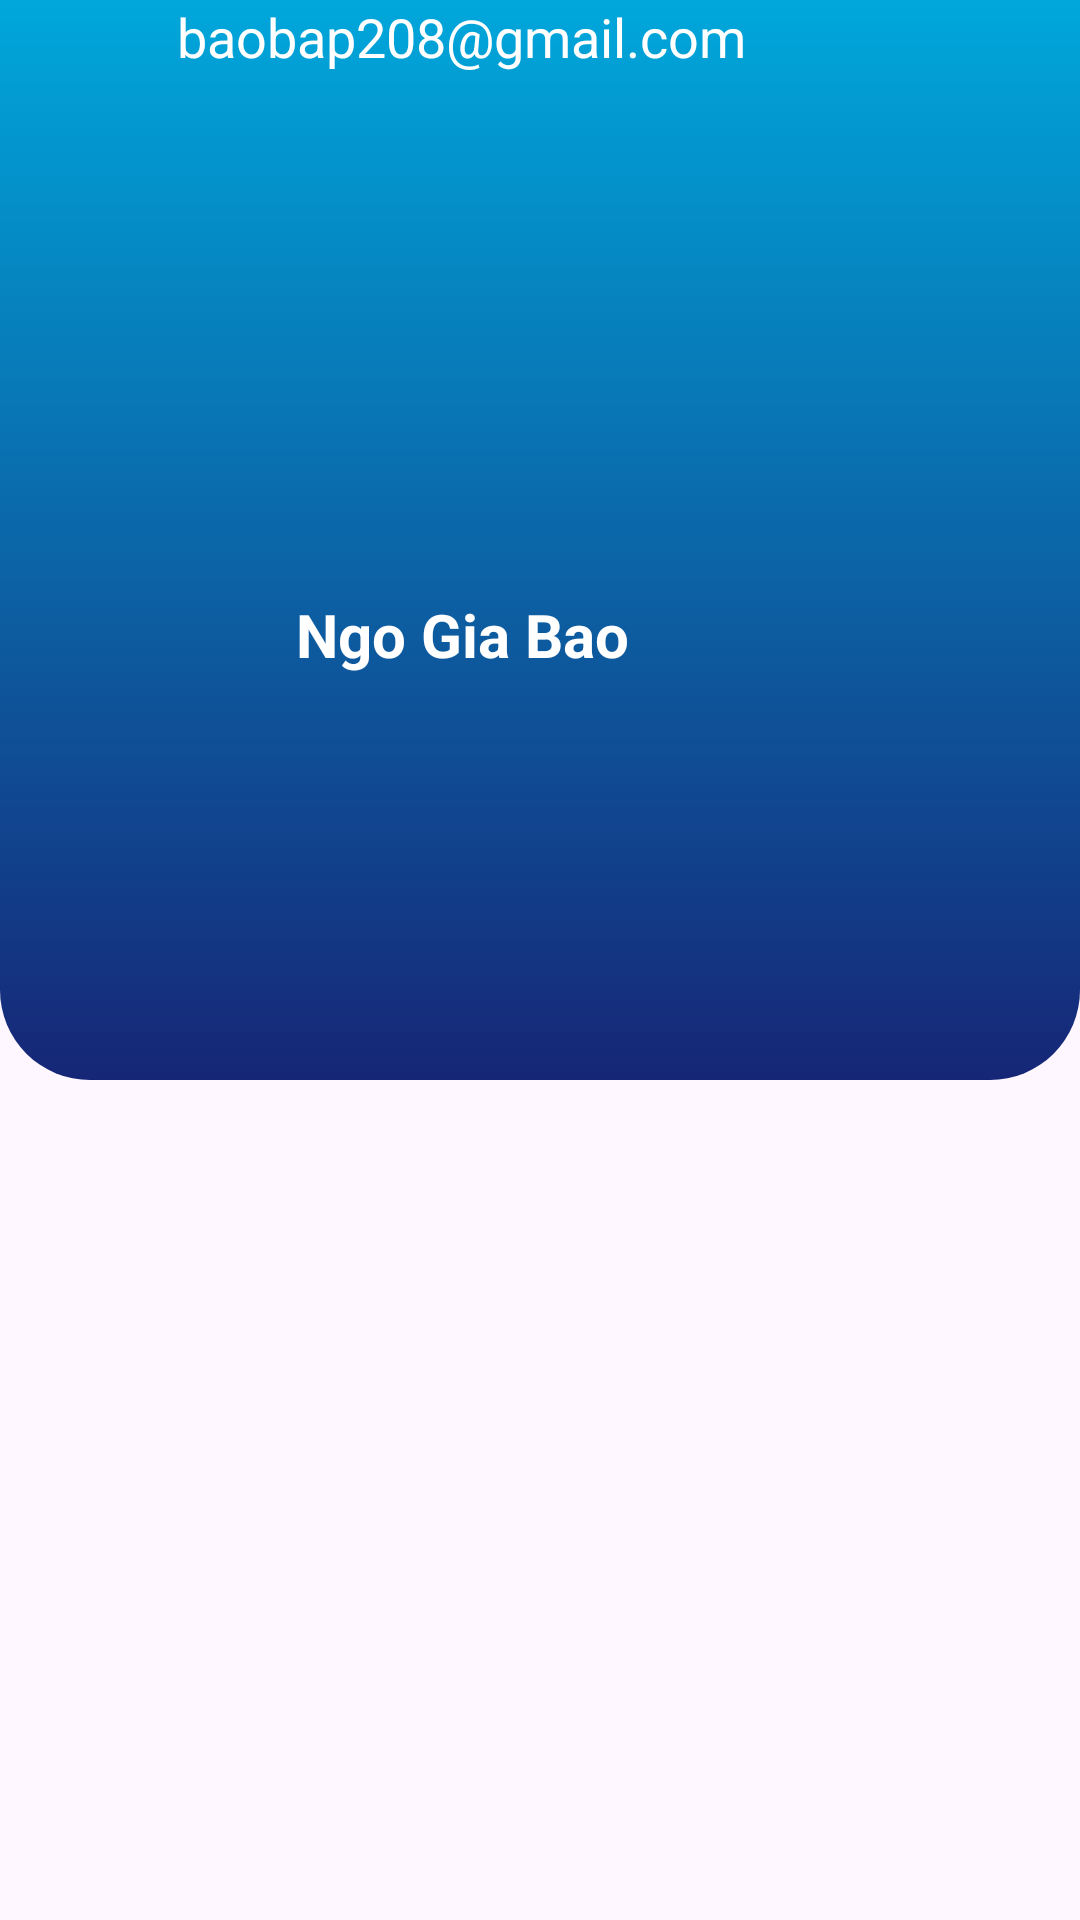

Android layout source for this screen:
<!-- AndroidManifest.xml: application theme Theme.PBL6_Android -->
<!-- res/layout/activity_user_profile.xml -->
<?xml version="1.0" encoding="utf-8"?>
<androidx.constraintlayout.widget.ConstraintLayout xmlns:android="http://schemas.android.com/apk/res/android"
    xmlns:app="http://schemas.android.com/apk/res-auto"
    xmlns:tools="http://schemas.android.com/tools"
    android:layout_width="match_parent"
    android:layout_height="match_parent"
    tools:context=".Activity.User.UserProfileActivity">

    <ScrollView
        android:layout_width="match_parent"
        android:layout_height="match_parent" >

        <LinearLayout
            android:layout_width="match_parent"
            android:layout_height="wrap_content"
            android:orientation="vertical">

            <androidx.constraintlayout.widget.ConstraintLayout
                android:layout_width="match_parent"
                android:layout_height="match_parent">

                <androidx.constraintlayout.widget.ConstraintLayout
                    android:layout_width="match_parent"
                    android:layout_height="360dp"
                    android:background="@drawable/top_background"
                    app:layout_constraintBottom_toBottomOf="parent"
                    app:layout_constraintEnd_toEndOf="parent"
                    app:layout_constraintHorizontal_bias="1.0"
                    app:layout_constraintStart_toStartOf="parent"
                    app:layout_constraintTop_toTopOf="parent"
                    app:layout_constraintVertical_bias="0.0">

                    <TextView
                        android:id="@+id/textView6"
                        android:layout_width="wrap_content"
                        android:layout_height="wrap_content"
                        android:layout_marginTop="16dp"
                        android:text="Ngo Gia Bao"
                        android:textColor="#ffffff"
                        android:textSize="20sp"
                        android:textStyle="bold"
                        app:layout_constraintEnd_toEndOf="@+id/imageView8"
                        app:layout_constraintStart_toStartOf="@+id/imageView8"
                        app:layout_constraintTop_toBottomOf="@+id/imageView8" />

                    <TextView
                        android:id="@+id/textView10"
                        android:layout_width="wrap_content"
                        android:layout_height="wrap_content"
                        android:text="baobap208@gmail.com"
                        android:textColor="#ffffff"
                        android:textSize="18sp"
                        app:layout_constraintEnd_toEndOf="@+id/textView6"
                        app:layout_constraintHorizontal_bias="0.506"
                        app:layout_constraintStart_toStartOf="@+id/textView6"
                        tools:layout_editor_absoluteY="225dp" />

                    <ImageView
                        android:id="@+id/imageView8"
                        android:layout_width="150dp"
                        android:layout_height="150dp"
                        android:layout_marginTop="32dp"
                        android:layout_marginEnd="131dp"
                        android:src="@drawable/profile"
                        app:layout_constraintEnd_toEndOf="parent"
                        app:layout_constraintTop_toTopOf="parent" />

                    <ImageView
                        android:id="@+id/imageView11"
                        android:layout_width="wrap_content"
                        android:layout_height="0dp"
                        android:scaleType="centerCrop"
                        android:src="@drawable/circles"
                        tools:layout_editor_absoluteX="0dp"
                        tools:layout_editor_absoluteY="0dp" />

                    <LinearLayout
                        android:layout_width="match_parent"
                        android:layout_height="400dp"
                        android:orientation="vertical"
                        tools:layout_editor_absoluteX="0dp"
                        tools:layout_editor_absoluteY="118dp"></LinearLayout>

                </androidx.constraintlayout.widget.ConstraintLayout>

            </androidx.constraintlayout.widget.ConstraintLayout>
        </LinearLayout>
    </ScrollView>
</androidx.constraintlayout.widget.ConstraintLayout>
<!-- resources referenced by this layout -->
<resources>
  <!-- drawable top_background (drawable) -->
  <?xml version="1.0" encoding="utf-8"?>
  <selector xmlns:android="http://schemas.android.com/apk/res/android">
  <item>
      <shape android:shape="rectangle">
          <gradient android:startColor="#00A7DB"
              android:endColor="#162676"
              android:angle="70" />
          <corners android:bottomRightRadius="30dp"
              android:bottomLeftRadius="30dp"/>
      </shape>
  </item>
  </selector>
  <style name="Theme.PBL6_Android" parent="Base.Theme.PBL6_Android" />
  <style name="Base.Theme.PBL6_Android" parent="Theme.Material3.DayNight.NoActionBar">
          
          
          <item name="colorPrimary">@color/lavender</item>
          <item name="colorPrimaryVariant">@color/lavender</item>
          <item name="colorOnPrimary">@color/white</item>
          
          <item name="colorSecondary">@color/teal_200</item>
          <item name="colorSecondaryVariant">@color/teal_700</item>
          <item name="colorOnSecondary">@color/black</item>
          
          <item name="android:statusBarColor">?attr/colorPrimaryVariant</item>
      </style>
  <color name="lavender">#8692f7</color>
  <color name="white">#FFFFFFFF</color>
  <color name="teal_200">#FF03DAC5</color>
  <color name="teal_700">#FF018786</color>
  <color name="black">#FF000000</color>
</resources>
